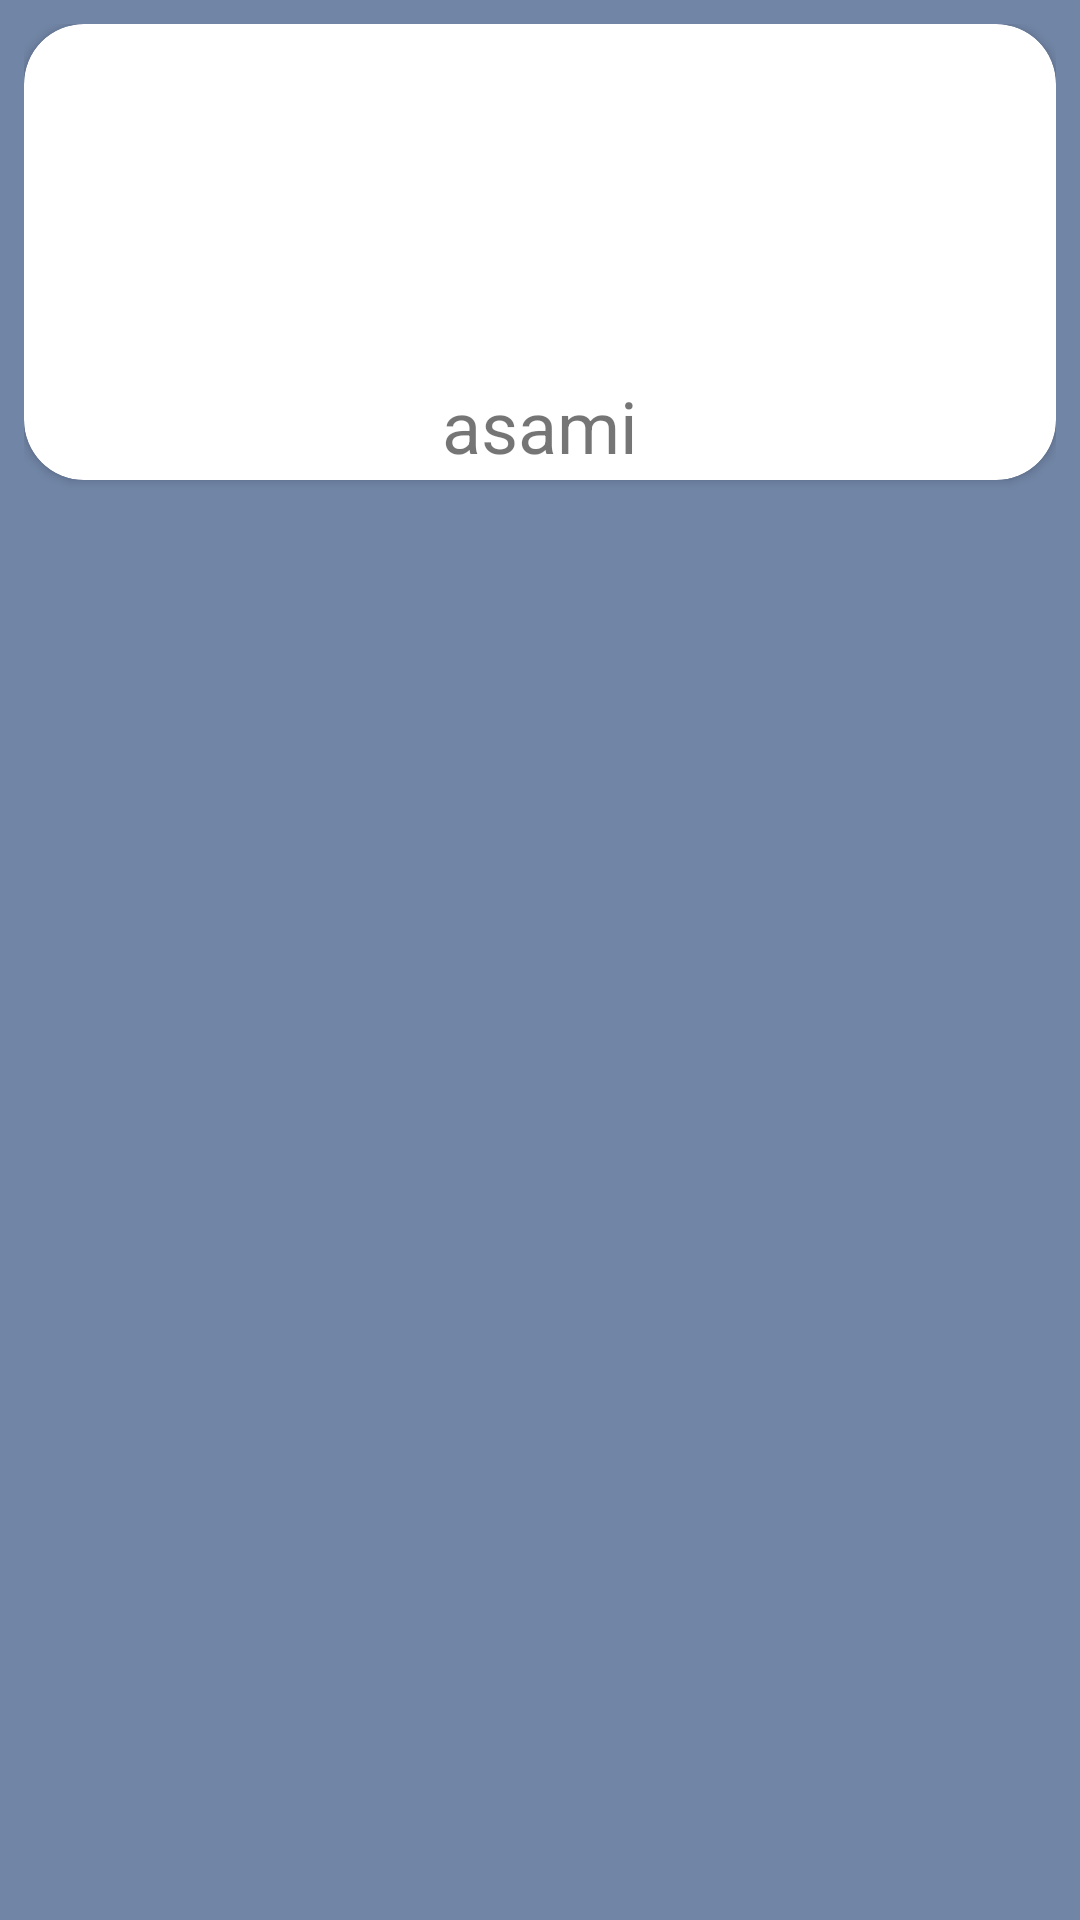

Android layout source for this screen:
<!-- AndroidManifest.xml: application theme Theme.AvatarKorraCharacters -->
<!-- res/layout/card_view.xml -->
<?xml version="1.0" encoding="utf-8"?>
<androidx.constraintlayout.widget.ConstraintLayout xmlns:android="http://schemas.android.com/apk/res/android"
    xmlns:app="http://schemas.android.com/apk/res-auto"
    xmlns:tools="http://schemas.android.com/tools"
    android:id="@+id/card_view_constraint"
    android:layout_width="match_parent"
    android:layout_height="wrap_content"
    android:elevation="8dp"
    android:padding="8dp"
    android:background= "#7185a6"
    android:layout_margin="8dp"
    >


    <androidx.cardview.widget.CardView
        android:id="@+id/card_view"
        android:layout_width="match_parent"
        android:layout_height="wrap_content"
        app:layout_constraintStart_toStartOf="parent"
        app:layout_constraintEnd_toEndOf="parent"
        app:layout_constraintTop_toTopOf="parent"
        app:cardCornerRadius="20dp"
        android:elevation="8dp"
        >


        <androidx.constraintlayout.widget.ConstraintLayout
            android:id="@+id/card_in_constraint"
            android:layout_width="match_parent"
            android:layout_height="match_parent">


            <ImageView
                android:id="@+id/card_image"
                android:layout_width="0dp"
                android:layout_height="100dp"
                android:layout_marginTop="8dp"
                app:layout_constraintEnd_toEndOf="@id/card_in_constraint"
                app:layout_constraintStart_toStartOf="@id/card_in_constraint"
                app:layout_constraintTop_toTopOf="@id/card_in_constraint"
                tools:srcCompat="@tools:sample/avatars" />

            <androidx.appcompat.widget.AppCompatTextView
                android:id="@+id/card_txt"
                android:layout_width="wrap_content"
                android:layout_height="36dp"
                android:layout_marginTop="8dp"
                android:textSize="24sp"
                android:gravity="center"
                app:layout_constraintTop_toBottomOf="@id/card_image"
                app:layout_constraintStart_toStartOf="@id/card_image"
                app:layout_constraintEnd_toEndOf="@id/card_image"
                android:text="asami"
                />
        </androidx.constraintlayout.widget.ConstraintLayout>
    </androidx.cardview.widget.CardView>

</androidx.constraintlayout.widget.ConstraintLayout>
<!-- resources referenced by this layout -->
<resources>
  <style name="Theme.AvatarKorraCharacters" parent="Theme.MaterialComponents.DayNight.DarkActionBar">
          
          <item name="colorPrimary">@color/purple_500</item>
          <item name="colorPrimaryVariant">@color/purple_700</item>
          <item name="colorOnPrimary">@color/white</item>
          
          <item name="colorSecondary">@color/teal_200</item>
          <item name="colorSecondaryVariant">@color/teal_700</item>
          <item name="colorOnSecondary">@color/black</item>
          
          <item name="android:statusBarColor" tools:targetApi="l">?attr/colorPrimaryVariant</item>
          
          <item name="windowActionBar">false</item>
          <item name="windowNoTitle">true</item>
      </style>
  <!-- not gathered from this repository: default colours our renderer supplied (Android Studio template values) -->
  <color name="purple_500">#FF6200EE</color>
  <color name="purple_700">#FF3700B3</color>
  <color name="teal_200">#FF03DAC5</color>
  <color name="teal_700">#FF018786</color>
  <color name="black">#FF000000</color>
  <color name="white">#FFFFFFFF</color>
</resources>
